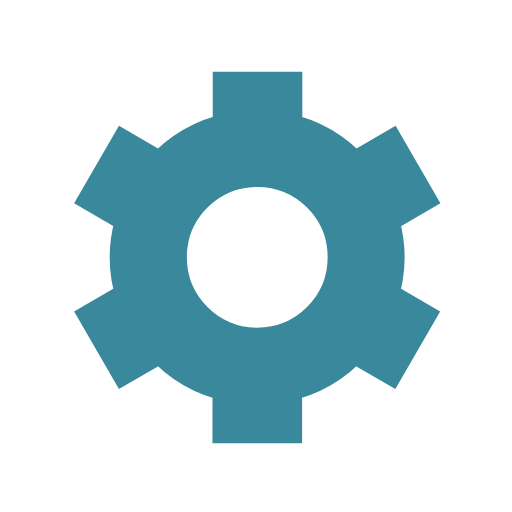
t = 0.00 s
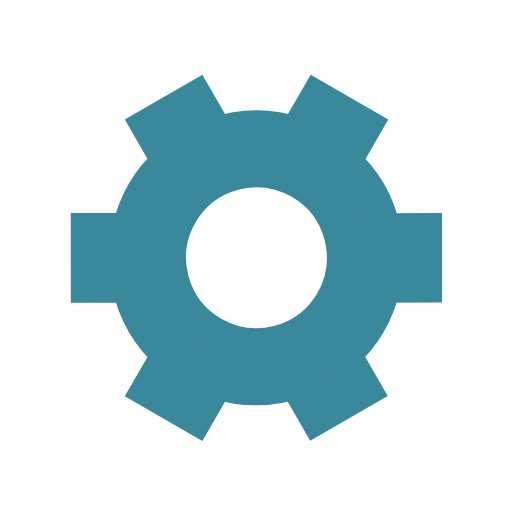
t = 0.50 s
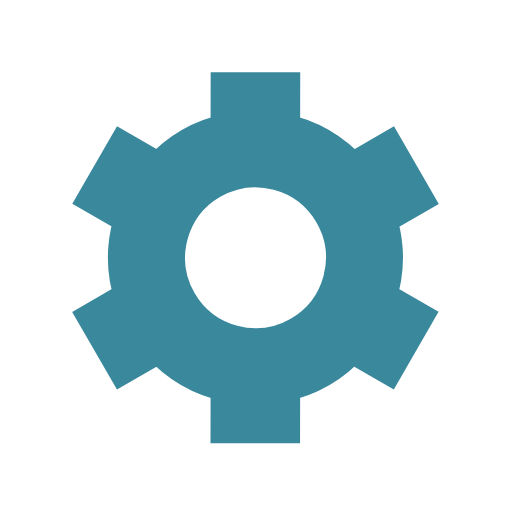
t = 1.00 s
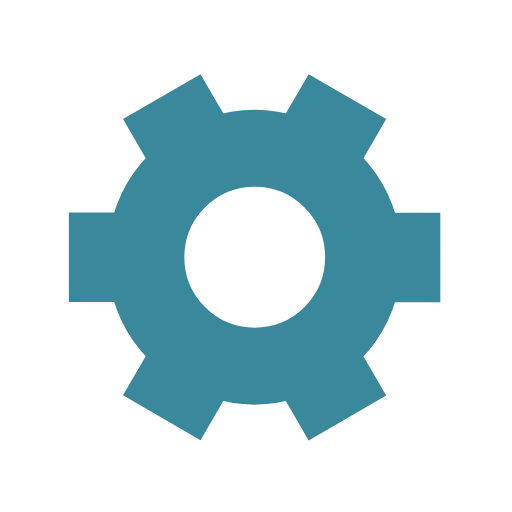
t = 1.50 s

The animated SVG that drew these frames (rendered in a browser with its animation timeline set to each time). Animation: 1 SMIL element (animateTransform=1); one cycle of 2.00 s, repeats indefinitely.

﻿<svg xmlns='http://www.w3.org/2000/svg' viewBox='0 0 200 200'><path fill='#3A889C' stroke='#3A889C' stroke-width='15' transform-origin='center' d='m148 84.7 13.8-8-10-17.3-13.8 8a50 50 0 0 0-27.4-15.9v-16h-20v16A50 50 0 0 0 63 67.4l-13.8-8-10 17.3 13.8 8a50 50 0 0 0 0 31.7l-13.8 8 10 17.3 13.8-8a50 50 0 0 0 27.5 15.9v16h20v-16a50 50 0 0 0 27.4-15.9l13.8 8 10-17.3-13.8-8a50 50 0 0 0 0-31.7Zm-47.5 50.8a35 35 0 1 1 0-70 35 35 0 0 1 0 70Z'><animateTransform type='rotate' attributeName='transform' calcMode='spline' dur='2' values='0;120' keyTimes='0;1' keySplines='0 0 1 1' repeatCount='indefinite'></animateTransform></path></svg>